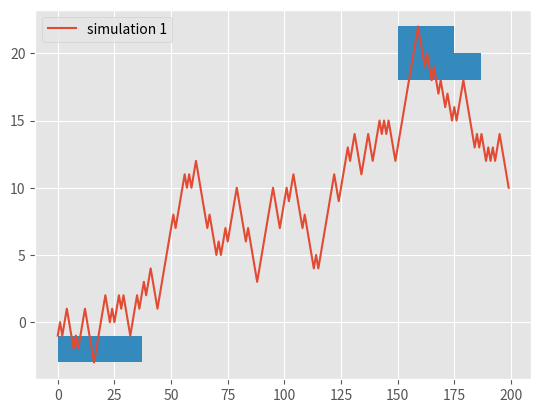

Here is the Python script that generated this plot:
import copy
from datetime import datetime
import numpy as np
import matplotlib.pyplot as plt
from matplotlib.patches import Rectangle


def run_simulation(x0: int = 0, t_range: int = 200, num_simulations: int = 1):
    arr: list[list[int]] = [[]] * num_simulations

    dict_boxes = {}

    box_row_min = 999999
    box_row_max = -999999

    for k in range(num_simulations):
        xs: list[int] = [0] * t_range
        x: int = x0

        now = datetime.now()
        ts = int(now.timestamp())
        np.random.seed(ts)

        for t in range(t_range):
            arr_step = np.random.choice([1, -1], 1)
            step = arr_step[0]
            x += step

            if x < box_row_min:
                box_row_min = x

            if x > box_row_max:
                box_row_max = x

            xs[t] = x
            print(f"[{k}], step[{t}]: {step}, x = {x}")

        calculate_box_counting(xs, [((0, box_row_min), (t_range, box_row_max))], dict_boxes=dict_boxes, level=0)

        arr[k] = xs

    plt.style.use('ggplot')

    fig, ax = plt.subplots()

    counter: int = 1

    max_key = max(dict_boxes.keys())

    list0 = dict_boxes[max_key]

    for arr0 in arr:
        xpoints = np.arange(0, t_range)
        ypoints = np.array(arr0)

        ax.plot(xpoints, ypoints, label=f"simulation {counter}")
        counter += 1

    for box in list0:
        left_bottom: (int, int) = box[0]
        right_top: (int, int) = box[1]

        box_left: int = int(left_bottom[0])
        box_bottom: int = int(left_bottom[1])
        box_right: int = int(right_top[0])
        box_top: int = int(right_top[1])

        height = box_top - box_bottom
        width = box_right - box_left

        ax.add_patch(Rectangle((box_left, box_bottom), width, height))

        print(f"({box_left}, {box_bottom}), {width}, {height}")
        #matplotlib.patches.Rectangle(xy, width, height, *, angle=0.0, rotation_point='xy', **kwargs)[source]

    plt.legend(loc="upper left")
    plt.show()


def calculate_box_counting(xs: list[int], list_boxes: list[((int, int), (int, int))], dict_boxes: [int, list[((int, int), (int, int))]], level):
    max_int: int = 2 ** 63 - 1

    for box in list_boxes:
        box0 = copy.deepcopy(box)

        left_bottom: (int, int) = box0[0]
        right_top: (int, int) = box0[1]

        box_left: int = int(left_bottom[0])
        box_bottom: int = int(left_bottom[1])
        box_right: int = int(right_top[0])
        box_top: int = int(right_top[1])

        #print(f"{[level]}, ({box_left}, {box_bottom}, {box_right}, {box_top})")

        if box_top - box_bottom < 2 or box_right - box_left < 2:
            return

        line_row_max: int = -999999# max_int * -1
        line_row_min: int = 999999# max_int

        for col in range(box_left, box_right):
            x = int(xs[col])

            if x < line_row_min:
                line_row_min = x

            if x > line_row_max:
                line_row_max = x

        outside: bool = line_row_max < box_bottom or line_row_min > box_top

        if not outside:
            if level not in dict_boxes:
                dict_boxes[level] = []

            list0: list[((int, int), (int, int))] = dict_boxes[level]

            list0.append(box0)

            row_start = box_bottom
            col_start = box_left

            row_middle = (box_bottom + box_top) / 2
            col_middle = (box_left + box_right) / 2

            row_end = box_top
            col_end = box_right

            list_boxes_new: list[((int, int), (int, int))] = [((col_start, row_start), (col_middle, row_middle)),
                                                              ((col_middle, row_start), (col_end, row_middle)),
                                                              ((col_start, row_middle), (col_middle, row_end)),
                                                              ((col_middle, row_middle), (col_end, row_end))]

            calculate_box_counting(xs, list_boxes=list_boxes_new, dict_boxes=dict_boxes, level=level + 1)




def main():
    run_simulation()

main()